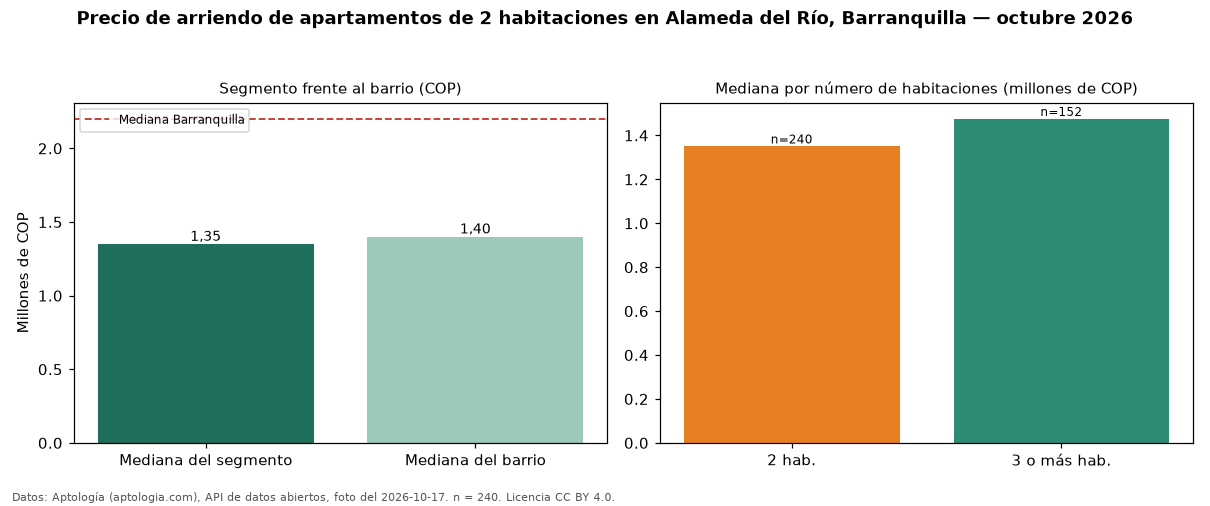

The data file committed next to this chart (first rows):
seccion, metrica, valor_cop, n
precio, mediana, 1350000, 240
habitaciones, 2, 1350000, 240
habitaciones, 3+, 1475000, 152
barrio, mediana_barrio_todos_los_tamanos, 1400000, 393
ciudad, mediana_ciudad, 2200000, 
fuente, fecha_foto, 2026-10-17, 
fuente, atribucion, https://www.aptologia.com/arriendo/barra…, 
